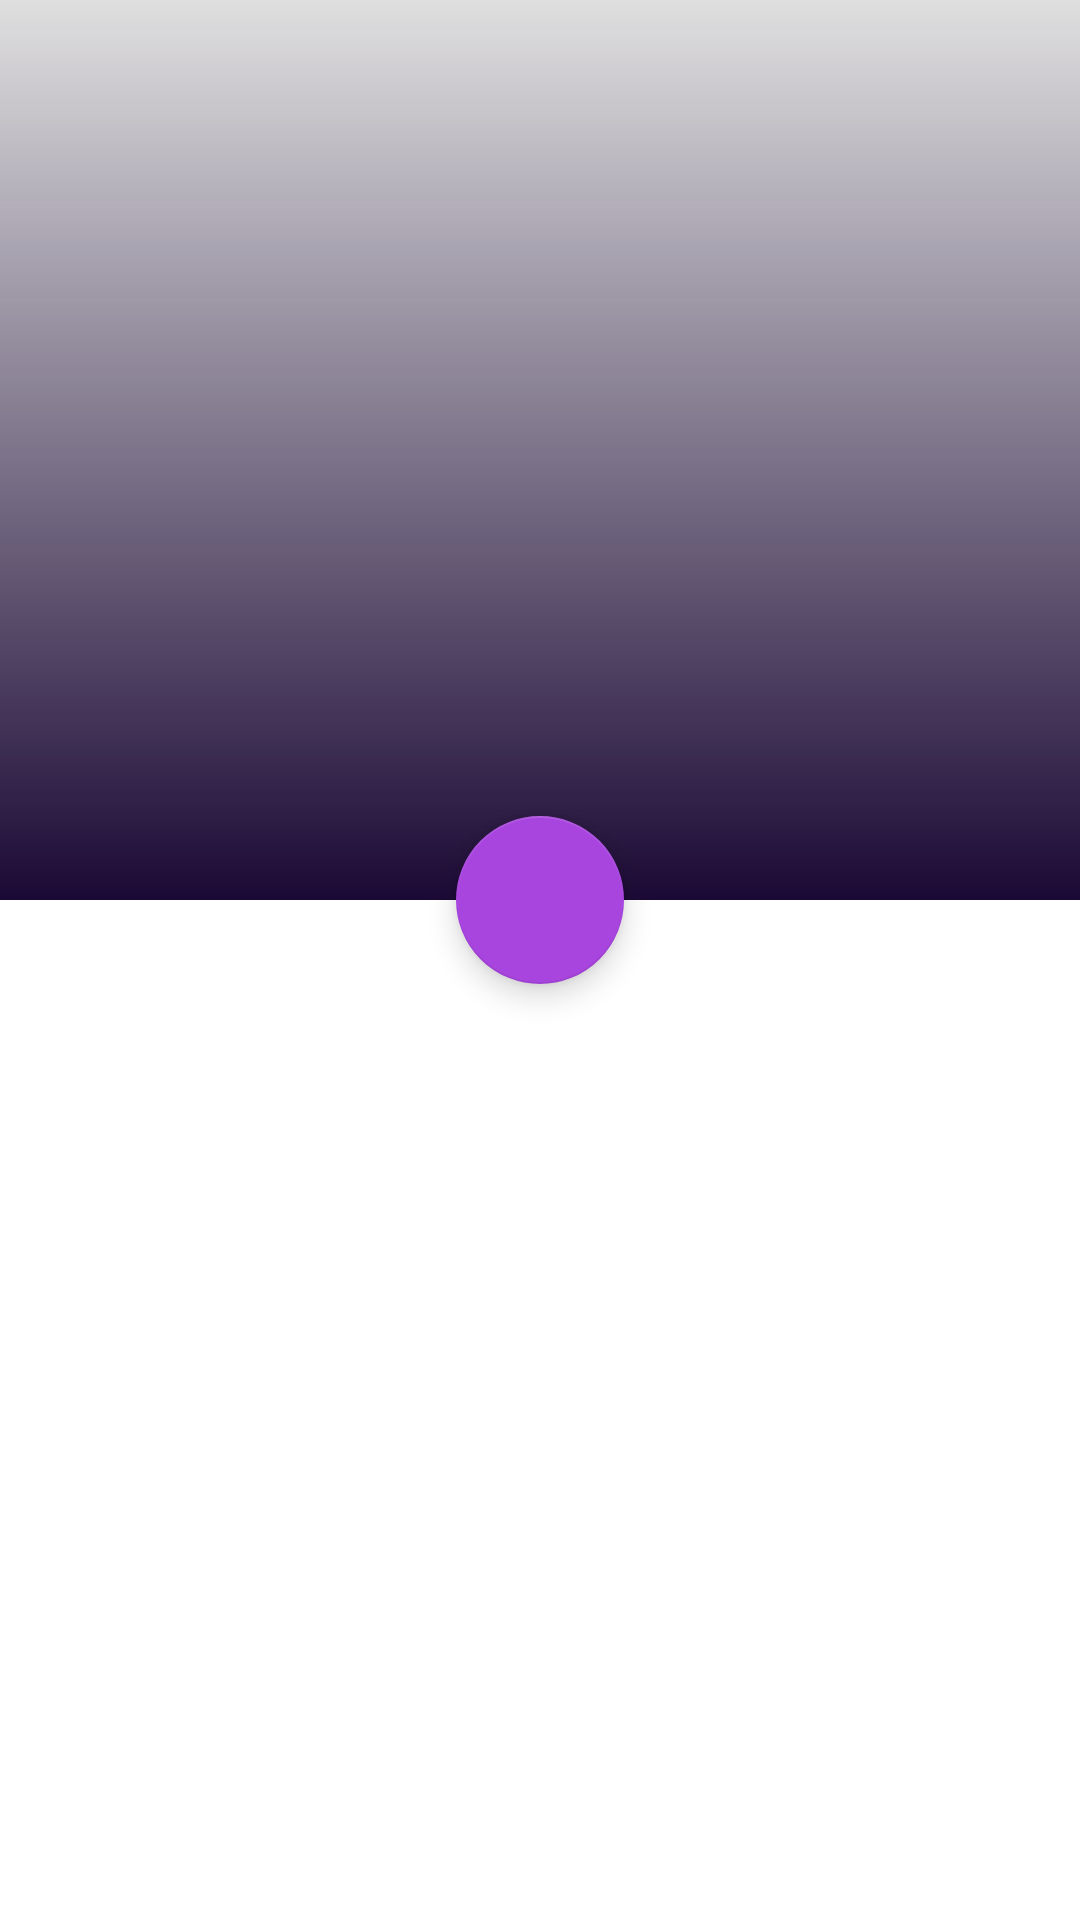

Reconstruct the res/layout file that produces this screen, plus the resources it refers to.
<!-- AndroidManifest.xml: application theme Theme.AppZing -->
<!-- res/layout/activity_danh_sach_bai_hat.xml -->
<?xml version="1.0" encoding="utf-8"?>
<androidx.coordinatorlayout.widget.CoordinatorLayout
    xmlns:android="http://schemas.android.com/apk/res/android"
    xmlns:app="http://schemas.android.com/apk/res-auto"
    xmlns:tools="http://schemas.android.com/tools"
    android:layout_width="match_parent"
    android:fitsSystemWindows="true"
    android:id="@+id/coordinator_layout"
    android:layout_height="match_parent"
    tools:context=".Activity.DanhSachBaiHatActivity">

    <com.google.android.material.appbar.AppBarLayout
        android:id="@+id/appbar_layout"
        android:fitsSystemWindows="true"
        android:layout_width="match_parent"
        android:layout_height="300dp" >
        <com.google.android.material.appbar.CollapsingToolbarLayout
            android:id="@+id/collapsing_toolbar"
            app:expandedTitleGravity="center|bottom"
            app:expandedTitleMarginBottom="33dp"
            android:background="@mipmap/ic_launcher"
            android:fitsSystemWindows="true"
            app:layout_scrollFlags="scroll|exitUntilCollapsed"
            android:layout_width="match_parent"
            android:layout_height="match_parent">
            <View
                android:background="@drawable/custom_background_banner"
                android:layout_width="match_parent"
                android:layout_height="match_parent">
            </View>

            <androidx.appcompat.widget.Toolbar
                android:layout_width="match_parent"
                android:elevation="6dp"
                android:id="@+id/toolbar_danhsach"
                app:layout_collapseMode="pin"
                app:popupTheme="@style/ThemeOverlay.AppCompat.Light"
                android:layout_height="75dp" />
            <ImageView
                android:id="@+id/imageview_danhsach_cakhuc"
                android:layout_gravity="center"
                android:layout_marginBottom="50dp"
                android:src="@mipmap/ic_launcher"
                android:layout_marginTop="38dp"
                android:elevation="6dp"
                android:layout_width="200dp"
                android:layout_height="200dp">
            </ImageView>

        </com.google.android.material.appbar.CollapsingToolbarLayout>
    </com.google.android.material.appbar.AppBarLayout>
    
    <com.google.android.material.floatingactionbutton.FloatingActionButton
        android:id="@+id/floating_action_button"
        app:fabSize="normal"
        android:scaleType="fitXY"
        android:src="@drawable/iconfloatingactionbutton"
        app:backgroundTint="#a845de"
        app:layout_behavior="@string/bottom_sheet_behavior"
        app:layout_anchor="@id/appbar_layout"
        app:layout_anchorGravity="bottom|center"
        android:layout_width="wrap_content"
        android:layout_height="wrap_content">
    </com.google.android.material.floatingactionbutton.FloatingActionButton>
    <androidx.core.widget.NestedScrollView
        app:layout_behavior="@string/appbar_scrolling_view_behavior"
        android:layout_marginTop="30dp"
        android:layout_width="match_parent"
        android:layout_height="match_parent">
        <androidx.recyclerview.widget.RecyclerView
            android:id="@+id/recyclerview_danhsach_baihat"
            android:layout_width="match_parent"
            android:layout_height="wrap_content">
        </androidx.recyclerview.widget.RecyclerView>
    </androidx.core.widget.NestedScrollView>

</androidx.coordinatorlayout.widget.CoordinatorLayout>
<!-- resources referenced by this layout -->
<resources>
  <!-- drawable custom_background_banner (drawable) -->
  <?xml version="1.0" encoding="utf-8"?>
  <shape xmlns:android="http://schemas.android.com/apk/res/android">
      <gradient android:angle="270"
          android:startColor="#DFDFDF"
          android:endColor="#d00b0b0b" />
  </shape>
  <style name="Theme.AppZing" parent="Theme.MaterialComponents.DayNight.NoActionBar">
          
          <item name="colorPrimary">@color/purple_500</item>
          <item name="colorPrimaryVariant">@color/purple_700</item>
          <item name="colorOnPrimary">@color/white</item>
          
          <item name="colorSecondary">@color/teal_200</item>
          <item name="colorSecondaryVariant">@color/teal_700</item>
          <item name="colorOnSecondary">@color/black</item>
          
          <item name="android:statusBarColor" tools:targetApi="l">?attr/colorPrimaryVariant</item>
          
      </style>
  <!-- not gathered from this repository: default colours our renderer supplied (Android Studio template values) -->
  <color name="purple_500">#FF6200EE</color>
  <color name="purple_700">#FF3700B3</color>
  <color name="teal_200">#FF03DAC5</color>
  <color name="teal_700">#FF018786</color>
  <color name="black">#FF000000</color>
  <color name="white">#FFFFFFFF</color>
</resources>
